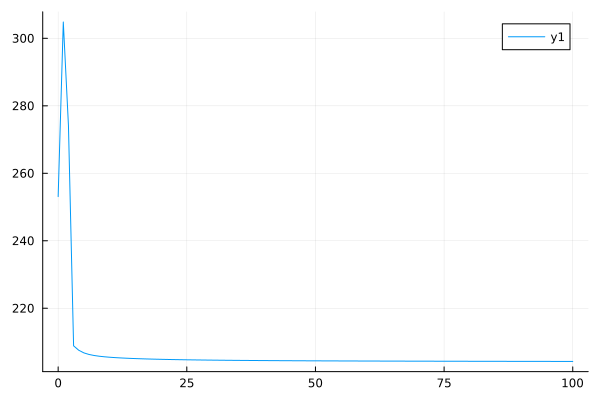

Values plotted in this chart, from the file beside it:
0	253.09187029162183
1	304.8
2	274.2
3	208.9
4	207.6
5	206.8
6	206.3
7	206
8	205.8
9	205.6
10	205.5
11	205.4
12	205.3
13	205.2
14	205.1
15	205.1
16	205
17	205
18	204.9
19	204.9
20	204.9
21	204.8
22	204.8
23	204.8
24	204.7
25	204.7
26	204.7
27	204.7
28	204.7
29	204.6
30	204.6
31	204.6
32	204.6
33	204.6
34	204.6
35	204.5
36	204.5
37	204.5
38	204.5
39	204.5
40	204.5
41	204.5
42	204.5
43	204.5
44	204.5
45	204.4
46	204.4
47	204.4
48	204.4
49	204.4
50	204.4
51	204.4
52	204.4
53	204.4
54	204.4
55	204.4
56	204.4
57	204.4
58	204.4
59	204.4
60	204.4
... 40 more rows
